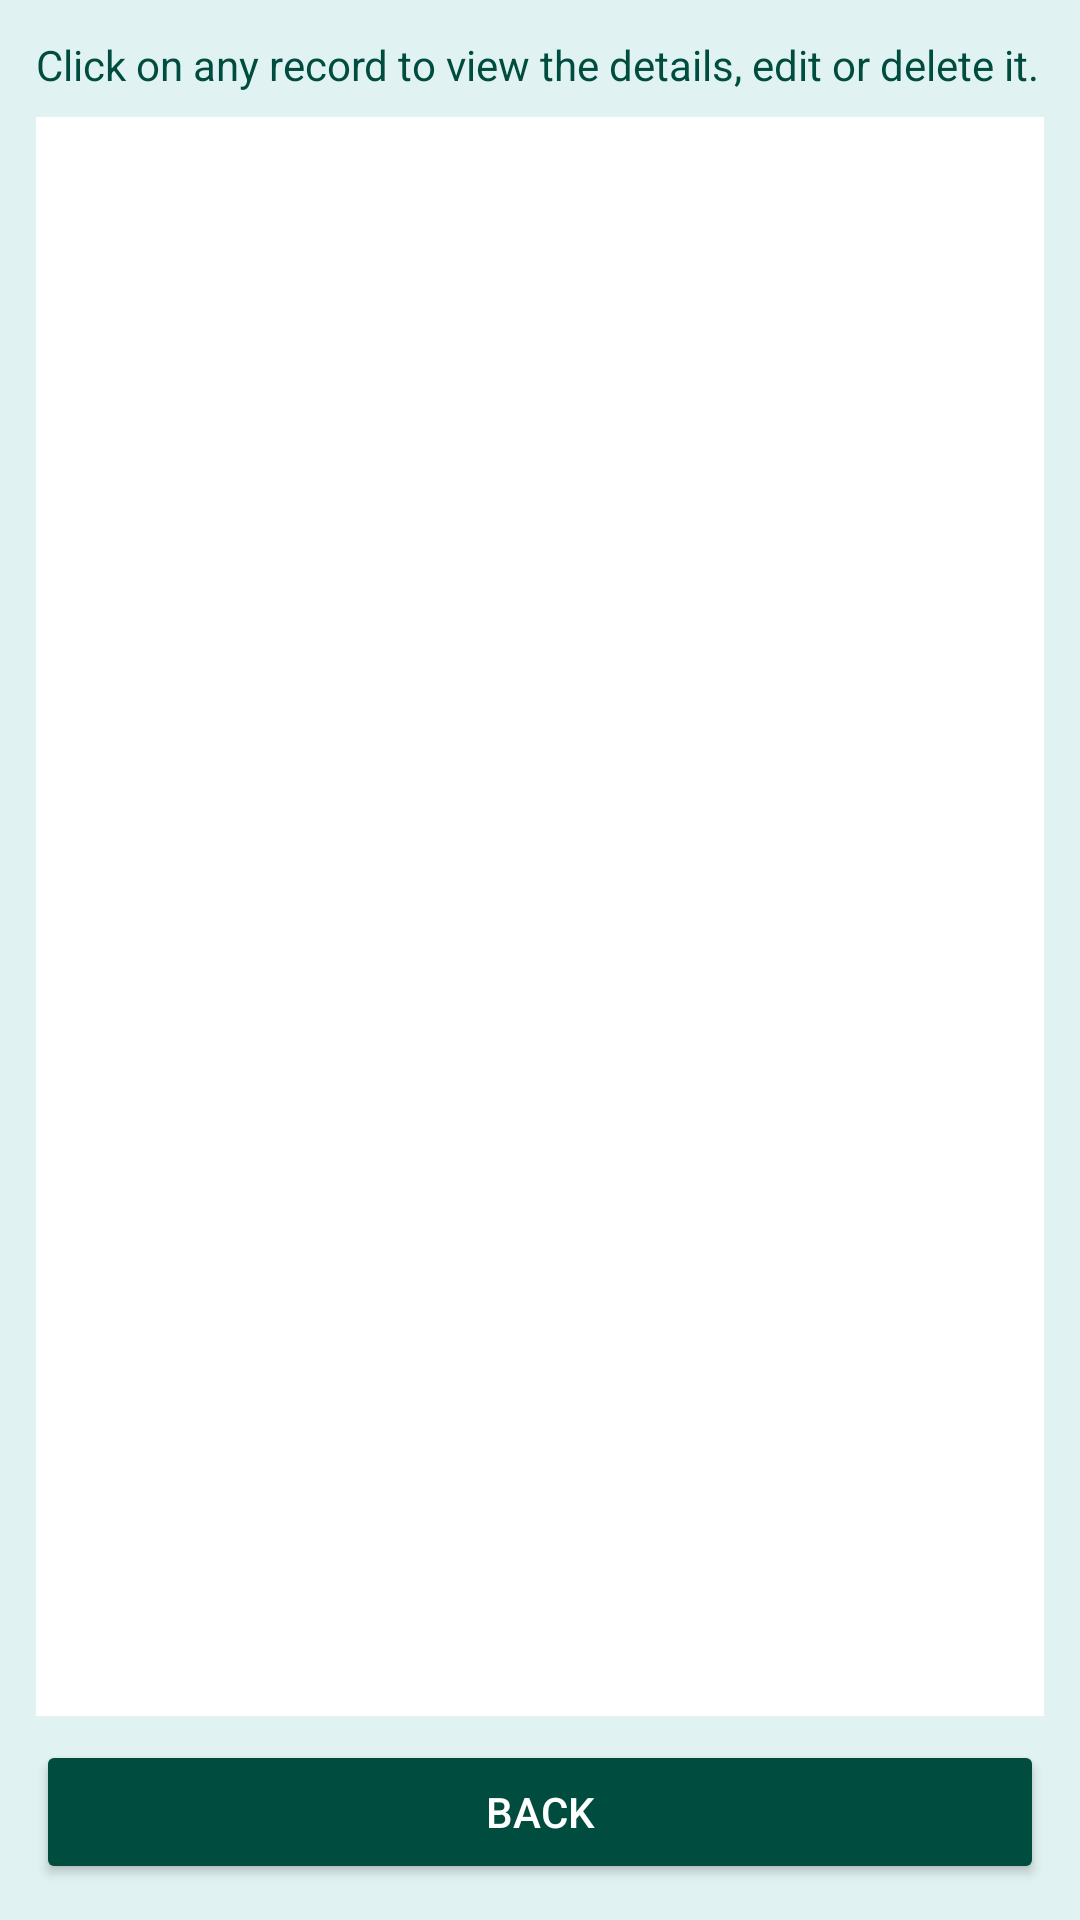

Reconstruct the res/layout file that produces this screen, plus the resources it refers to.
<!-- AndroidManifest.xml: application theme Theme.BillEstimatorFarah -->
<!-- res/layout/activity_records.xml -->
<?xml version="1.0" encoding="utf-8"?>
<LinearLayout xmlns:android="http://schemas.android.com/apk/res/android"
    android:layout_width="match_parent"
    android:layout_height="match_parent"
    android:orientation="vertical"
    android:background="@color/page_bg"
    android:padding="12dp">

    <TextView
        android:layout_width="match_parent"
        android:layout_height="wrap_content"
        android:text="Click on any record to view the details, edit or delete it."
        android:textColor="@color/primary_dark"
        android:layout_marginBottom="8dp" />

    <TextView
        android:id="@+id/tvEmpty"
        android:layout_width="match_parent"
        android:layout_height="wrap_content"
        android:text="No saved bills yet. Go back and calculate one!"
        android:visibility="gone" />

    <ListView
        android:id="@+id/listView1"
        android:layout_width="match_parent"
        android:layout_height="0dp"
        android:layout_weight="1"
        android:background="@color/white" />

    <Button
        android:id="@+id/btnBack"
        android:layout_width="match_parent"
        android:layout_height="wrap_content"
        android:layout_marginTop="8dp"
        android:text="Back"
        android:backgroundTint="@color/primary_dark"
        android:textColor="@color/white" />
</LinearLayout>
<!-- resources referenced by this layout -->
<resources>
  <color name="page_bg">#E0F2F1</color>
  <color name="primary_dark">#004D40</color>
  <color name="white">#FFFFFFFF</color>
  <style name="Theme.BillEstimatorFarah" parent="Base.Theme.BillEstimatorFarah" />
  <style name="Base.Theme.BillEstimatorFarah" parent="Theme.AppCompat.Light.DarkActionBar">
          <item name="colorPrimary">@color/primary</item>
          <item name="colorPrimaryDark">@color/primary_dark</item>
          <item name="colorAccent">@color/accent</item>
      </style>
  <color name="primary">#00796B</color>
  <color name="accent">#FFA000</color>
</resources>
